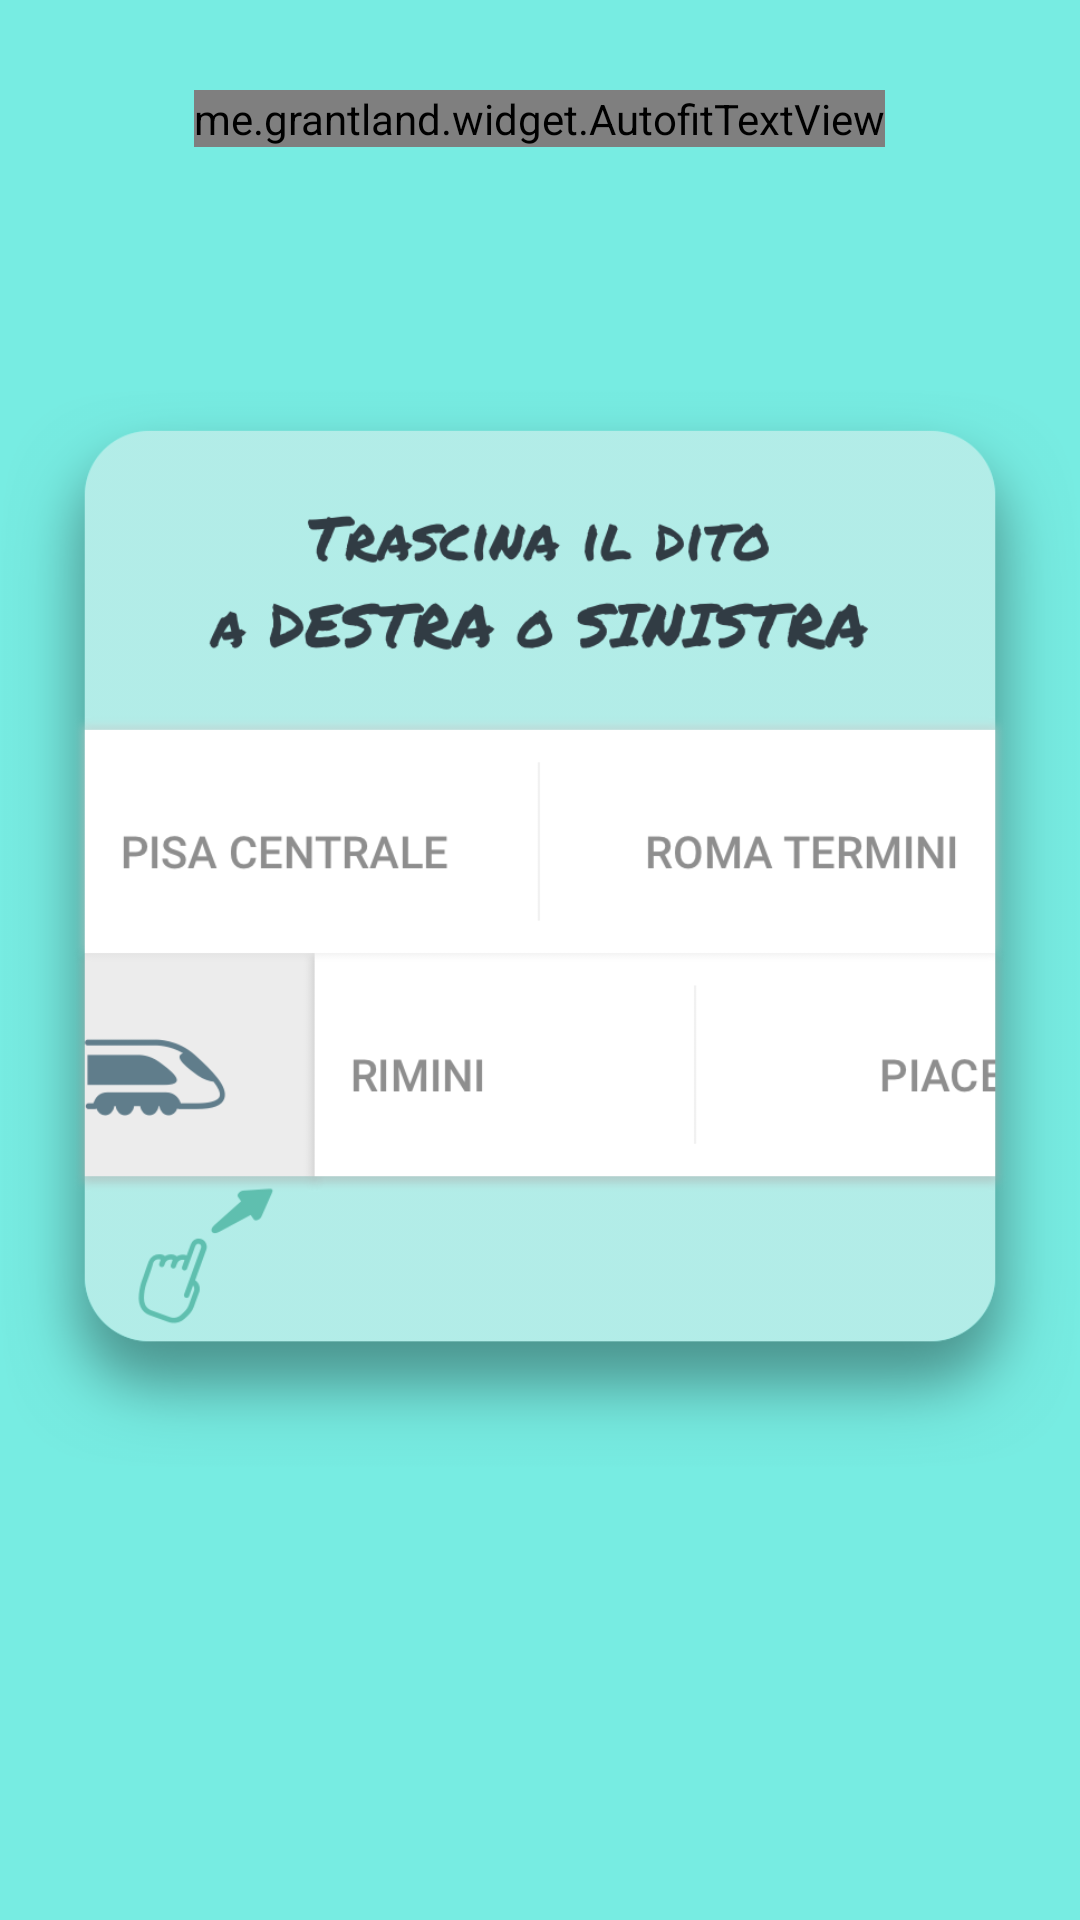

Android layout source for this screen:
<!-- AndroidManifest.xml: application theme AppTheme -->
<!-- res/layout/activity_tutorial_2.xml -->
<?xml version="1.0" encoding="utf-8"?>
<LinearLayout xmlns:android="http://schemas.android.com/apk/res/android"
        android:layout_width="match_parent"
        android:layout_height="match_parent"
        xmlns:app="http://schemas.android.com/apk/res-auto"
        android:gravity="center"
        android:background="@color/tut_bg_2"
        android:orientation="vertical"
        >

    <me.grantland.widget.AutofitTextView
            android:layout_width="wrap_content"
            android:layout_height="wrap_content"
            android:layout_margin="30dp"
            android:text="Cercala con uno swipe"
            android:textSize="26sp"
            app:minTextSize="20sp"
            android:maxLines="2"
            android:textStyle="bold"
            android:textAlignment="center"
            android:textColor="@color/tut_txt_2"
            />

    <ImageView
            android:layout_width="wrap_content"
            android:layout_height="wrap_content"
            android:layout_marginBottom="100dp"
            app:srcCompat="@drawable/tut2"
            />

</LinearLayout>
<!-- resources referenced by this layout -->
<resources>
  <color name="tut_bg_2">#77ECE2</color>
  <color name="tut_txt_2">#29282D</color>
  <!-- drawable tut2: png bitmap (drawable, 50854 bytes) -->
  <style name="AppTheme" parent="Theme.AppCompat.Light.DarkActionBar">
          <item name="colorPrimary">@color/bg_dark</item>
          <item name="colorPrimaryDark">@color/bg_darker</item>
          <item name="colorAccent">@color/btn_dark_cyan</item>
          <item name="android:textColor">@color/txt_dark</item>
          <item name="android:datePickerDialogTheme">@style/MyDatePickerDialogTheme</item>
          <item name="android:timePickerDialogTheme">@style/MyDatePickerDialogTheme</item>
      </style>
  <color name="bg_dark">#455A64</color>
  <color name="bg_darker">#37474F</color>
  <color name="btn_dark_cyan">#01579B</color>
  <color name="txt_dark">#37474F</color>
  <style name="MyDatePickerDialogTheme" parent="android:Theme.Material.Light.Dialog">
          <item name="android:colorAccent">@color/btn_dark_cyan</item>
      </style>
</resources>
